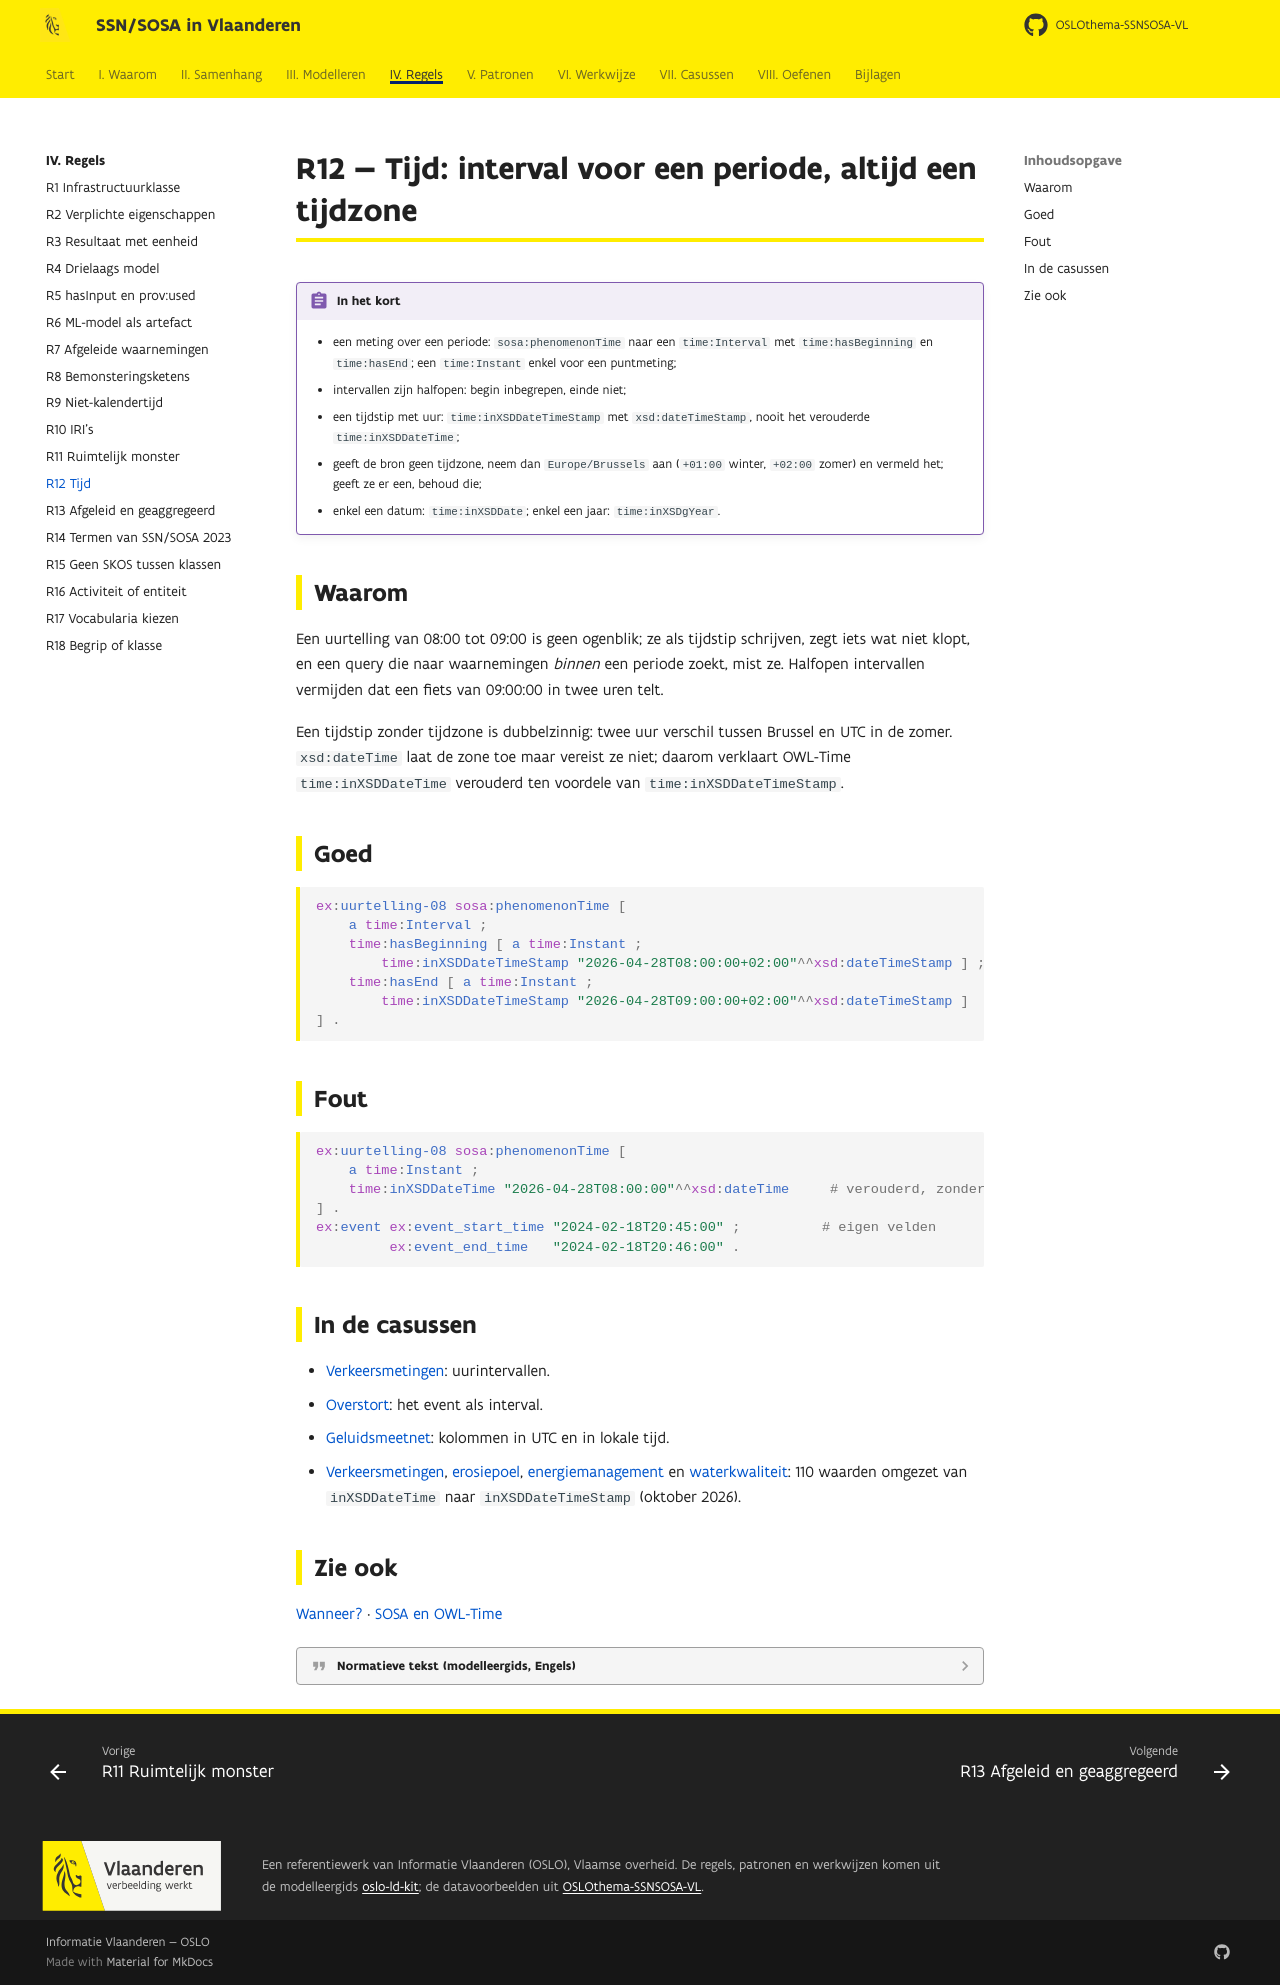

repository: Informatievlaanderen/OSLOthema-SSNSOSA-VL · page: regels/r12/index.html · generator: mkdocs

# R12 — Tijd: interval voor een periode, altijd een tijdzone

!!! regel "In het kort"
    - een meting over een periode: `sosa:phenomenonTime` naar een `time:Interval` met
      `time:hasBeginning` en `time:hasEnd`; een `time:Instant` enkel voor een puntmeting;
    - intervallen zijn halfopen: begin inbegrepen, einde niet;
    - een tijdstip met uur: `time:inXSDDateTimeStamp` met `xsd:dateTimeStamp`, nooit het verouderde
      `time:inXSDDateTime`;
    - geeft de bron geen tijdzone, neem dan `Europe/Brussels` aan (`+01:00` winter, `+02:00`
      zomer) en vermeld het; geeft ze er een, behoud die;
    - enkel een datum: `time:inXSDDate`; enkel een jaar: `time:inXSDgYear`.

## Waarom

Een uurtelling van 08:00 tot 09:00 is geen ogenblik; ze als tijdstip schrijven, zegt iets wat niet
klopt, en een query die naar waarnemingen *binnen* een periode zoekt, mist ze. Halfopen intervallen
vermijden dat een fiets van 09:00:00 in twee uren telt.

Een tijdstip zonder tijdzone is dubbelzinnig: twee uur verschil tussen Brussel en UTC in de zomer.
`xsd:dateTime` laat de zone toe maar vereist ze niet; daarom verklaart OWL-Time
`time:inXSDDateTime` verouderd ten voordele van `time:inXSDDateTimeStamp`.

## Goed

```turtle
ex:uurtelling-08 sosa:phenomenonTime [
    a time:Interval ;
    time:hasBeginning [ a time:Instant ;
        time:inXSDDateTimeStamp "2026-04-28T08:00:00+02:00"^^xsd:dateTimeStamp ] ;
    time:hasEnd [ a time:Instant ;
        time:inXSDDateTimeStamp "2026-04-28T09:00:00+02:00"^^xsd:dateTimeStamp ]
] .
```

## Fout

```turtle
ex:uurtelling-08 sosa:phenomenonTime [
    a time:Instant ;
    time:inXSDDateTime "2026-04-28T08:00:00"^^xsd:dateTime     # verouderd, zonder zone, en geen interval
] .
ex:event ex:event_start_time "2024-02-18T20:45:00" ;          # eigen velden
         ex:event_end_time   "2024-02-18T20:46:00" .
```

## In de casussen

- [Verkeersmetingen](../casussen/verkeersmetingen.md): uurintervallen.
- [Overstort](../casussen/overstort.md): het event als interval.
- [Geluidsmeetnet](../casussen/geluidsmeetnet.md): kolommen in UTC en in lokale tijd.
- [Verkeersmetingen](../casussen/verkeersmetingen.md), [erosiepoel](../casussen/erosiepoel.md),
  [energiemanagement](../casussen/ems.md) en [waterkwaliteit](../casussen/waterkwaliteit.md):
  110 waarden omgezet van `inXSDDateTime` naar `inXSDDateTimeStamp` (oktober 2026).

## Zie ook

[Wanneer?](../modelleren/tijd.md) · [SOSA en OWL-Time](../samenhang/sosa-time.md)

??? quote "Normatieve tekst (modelleergids, Engels)"

    --8<-- "kit/R12.md"
